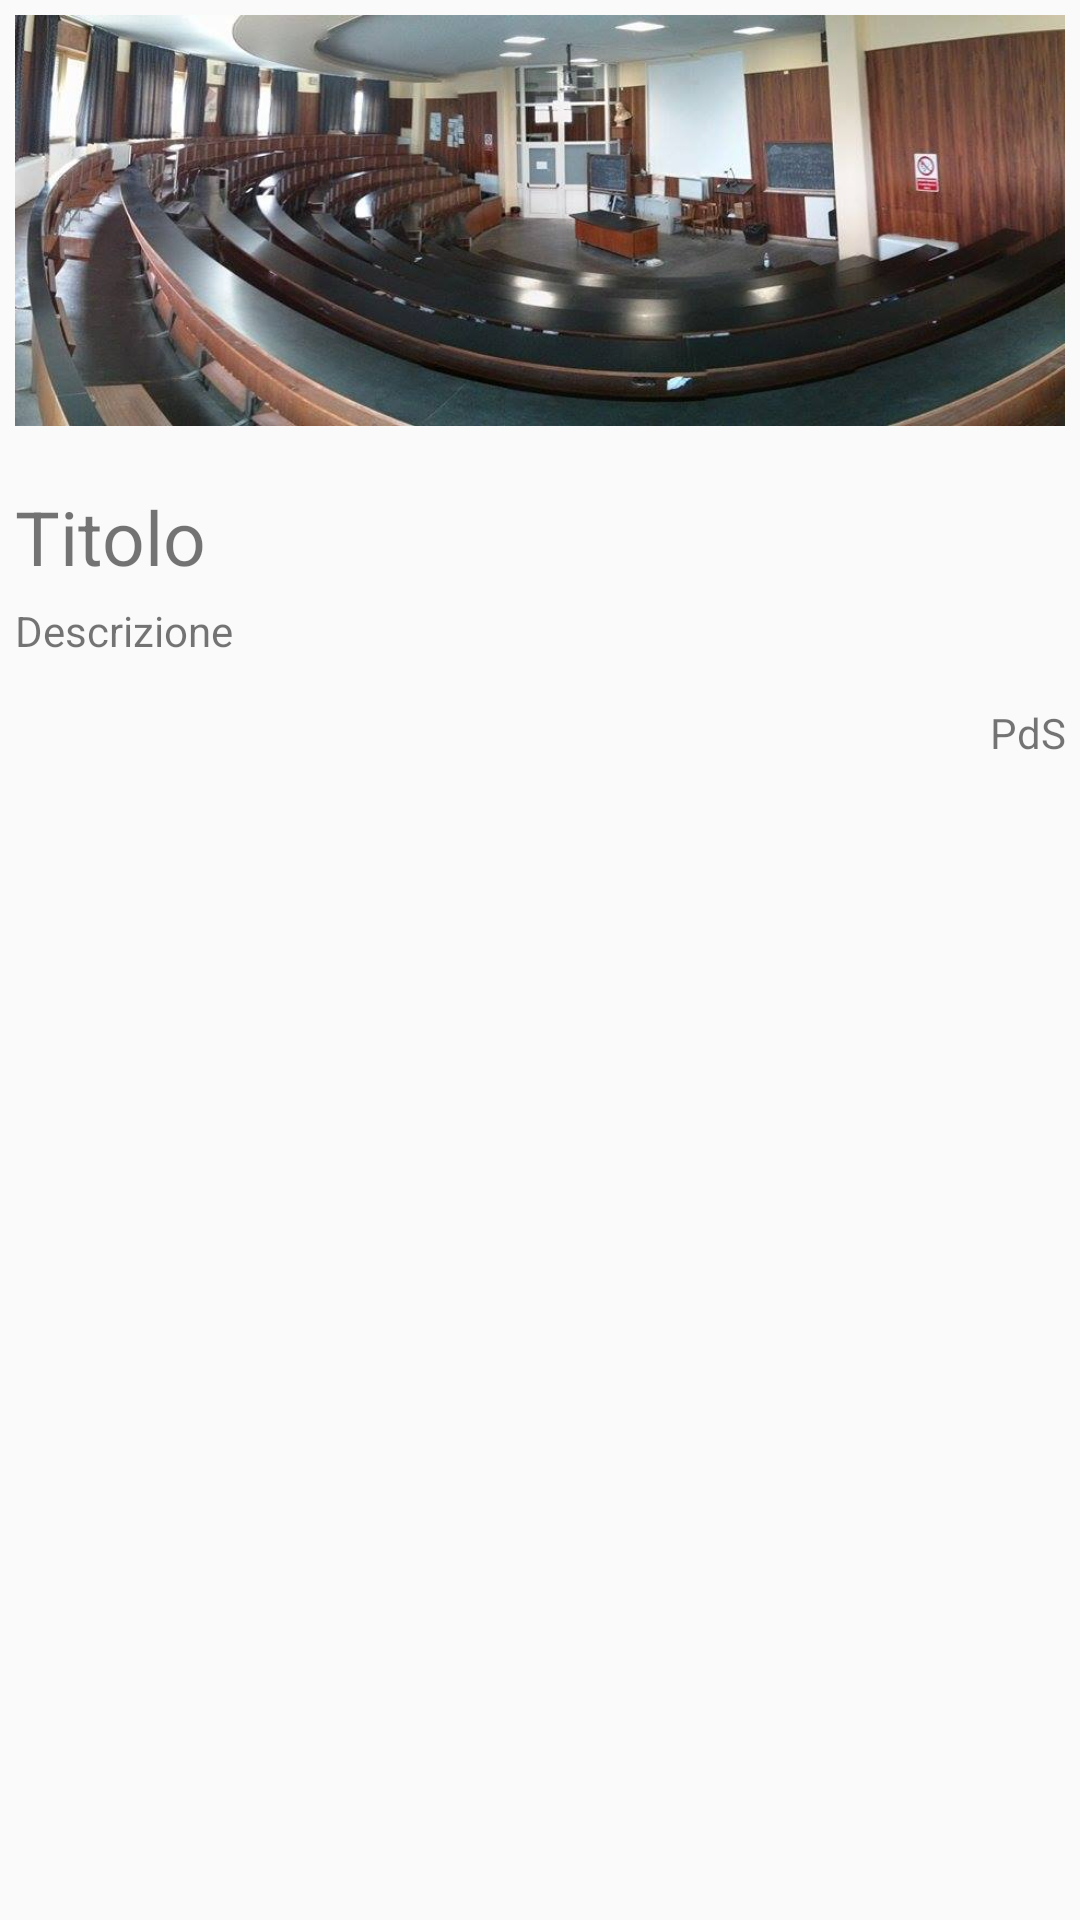

Reconstruct the res/layout file that produces this screen, plus the resources it refers to.
<!-- AndroidManifest.xml: application theme AppTheme -->
<!-- res/layout/layout_aule_alert.xml -->
<?xml version="1.0" encoding="utf-8"?>
<android.support.v7.widget.AlertDialogLayout
    xmlns:android="http://schemas.android.com/apk/res/android"
    android:layout_width="match_parent"
    android:layout_height="match_parent"
    android:id="@+id/dialogAule"
    android:paddingBottom="5dp"
    android:paddingLeft="5dp"
    android:paddingRight="5dp"
    android:paddingTop="5dp">

    <LinearLayout
        android:layout_width="match_parent"
        android:layout_height="match_parent"
        android:orientation="vertical">

        <ImageView
            android:id="@+id/imgSpace"
            android:layout_width="wrap_content"
            android:layout_height="wrap_content"
            android:adjustViewBounds="true"
            android:scaleType="fitCenter"
            android:src="@drawable/room" />

        <Space
            android:layout_width="match_parent"
            android:layout_height="20dp" />

        <TextView
            android:id="@+id/textTitolo"
            android:layout_width="match_parent"
            android:layout_height="wrap_content"
            android:text="Titolo"
            android:textSize="25dp" />

        <Space
            android:layout_width="match_parent"
            android:layout_height="5dp" />

        <TextView
            android:id="@+id/textDescrizione"
            android:layout_width="match_parent"
            android:layout_height="wrap_content"
            android:text="Descrizione" />

        <Space
            android:layout_width="match_parent"
            android:layout_height="15dp" />

        <TextView
            android:id="@+id/textLocation"
            android:layout_width="match_parent"
            android:layout_height="wrap_content"
            android:text="PdS"
            android:textAlignment="textEnd" />
    </LinearLayout>


</android.support.v7.widget.AlertDialogLayout>
<!-- resources referenced by this layout -->
<resources>
  <!-- drawable room: jpg bitmap (drawable, 55348 bytes) -->
  <style name="AppTheme" parent="Theme.AppCompat.Light.DarkActionBar">
          
          <item name="colorPrimary">@color/colorPrimary</item>
          <item name="colorPrimaryDark">@color/colorPrimaryDark</item>
          <item name="colorAccent">@color/colorAccent</item>
      </style>
  <!-- not gathered from this repository: default colours our renderer supplied (Android Studio template values) -->
  <color name="colorPrimary">#FF6200EE</color>
  <color name="colorPrimaryDark">#FF3700B3</color>
  <color name="colorAccent">#FF03DAC5</color>
</resources>
